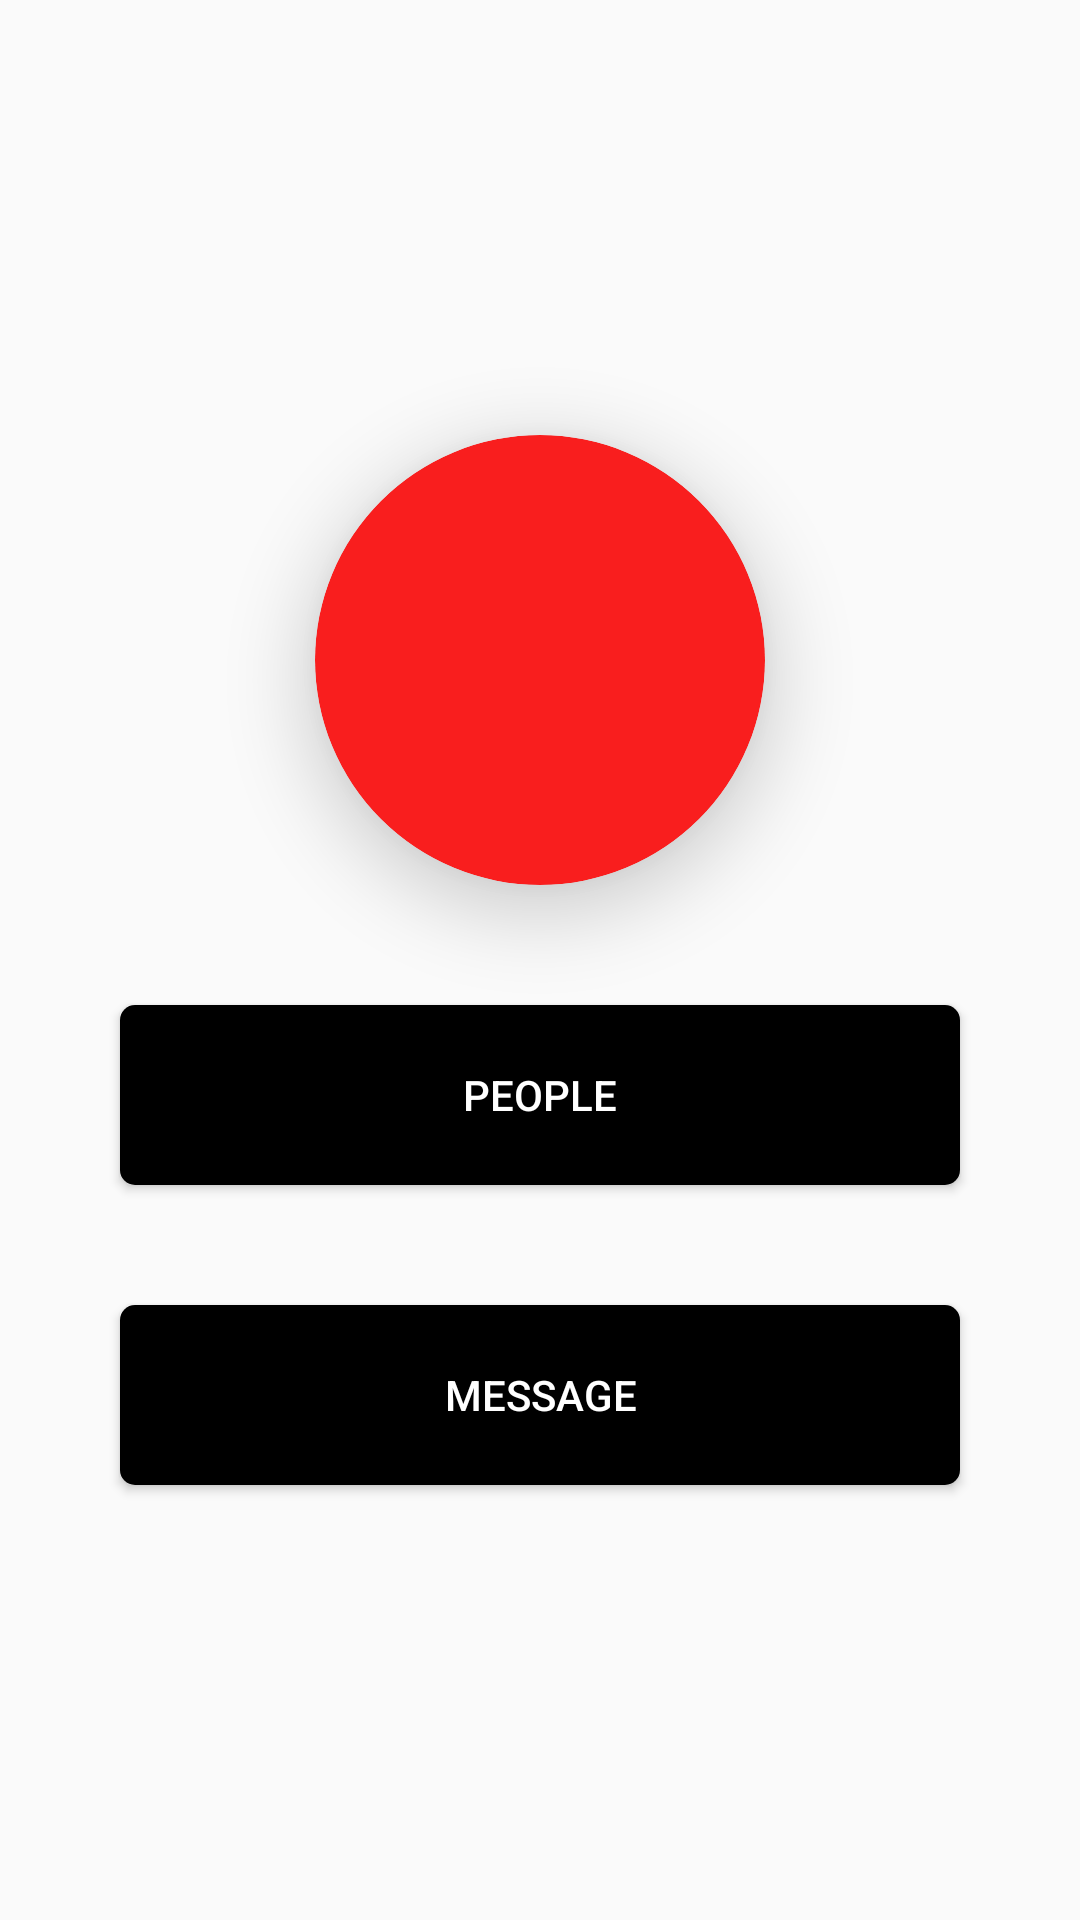

Produce the Android XML layout that renders to this screen, including the resource entries it uses.
<!-- AndroidManifest.xml: application theme AppTheme -->
<!-- res/layout/activity_main.xml -->
<?xml version="1.0" encoding="utf-8"?>
<LinearLayout xmlns:android="http://schemas.android.com/apk/res/android"
    xmlns:app="http://schemas.android.com/apk/res-auto"
    xmlns:tools="http://schemas.android.com/tools"
    android:layout_width="match_parent"
    android:layout_height="match_parent"
    android:gravity="center"
    android:orientation="vertical"
    tools:context=".MainActivity">

    <androidx.cardview.widget.CardView
        android:layout_width="150dp"
        android:layout_height="150dp"
        android:elevation="12dp"
        android:id="@+id/pressButton"
        app:cardCornerRadius="75dp"
        android:layout_centerHorizontal="true"
        android:innerRadius="0dp"
        android:shape="ring"
        app:cardElevation="14dp"
        app:cardBackgroundColor="@color/colorPrimaryDark"
        android:thicknessRatio="1.9">
        <ImageView
            android:layout_height="80dp"
            android:layout_width="match_parent"
            android:id="@+id/imageView1"
            android:layout_marginTop="30dp"
            android:src="@drawable/ic_notifications_black_24dp"
            android:layout_alignParentTop="true"
            android:layout_centerHorizontal="true">
        </ImageView>
    </androidx.cardview.widget.CardView>


    <Button
        android:id="@+id/friendButton"
        android:layout_margin="40dp"
        android:layout_width="match_parent"
        android:layout_height="60dp"
        android:text="People"
        android:textColor="@color/white"
        android:background="@drawable/save_buttonbg"
        ></Button>


    <Button
        android:id="@+id/messageButton"
        android:layout_marginLeft="40dp"
        android:layout_marginRight="40dp"
        android:layout_width="match_parent"
        android:layout_height="60dp"
        android:text="Message"
        android:textColor="@color/white"
        android:background="@drawable/save_buttonbg"
        ></Button>

</LinearLayout>
<!-- resources referenced by this layout -->
<resources>
  <color name="colorPrimaryDark">#F91E1E</color>
  <color name="white">#FFFFFF</color>
  <!-- drawable save_buttonbg (drawable) -->
  <shape
      xmlns:android="http://schemas.android.com/apk/res/android"
      android:shape="rectangle"   >
  
      <solid
          android:color="@color/black" >
      </solid>
  
      <corners
          android:radius="5dp"   >
      </corners>
  
  </shape>
  <style name="AppTheme" parent="Theme.AppCompat.Light.NoActionBar">
          <item name="colorPrimary">@color/colorPrimary</item>
          <item name="colorPrimaryDark">@color/colorPrimary</item>
          <item name="colorAccent">@color/colorAccent</item>
          <item name="android:windowActivityTransitions">true</item>
          <item name="android:windowContentTransitions">true</item>
      </style>
  <color name="black">#000000</color>
  <color name="colorPrimary">#F91313</color>
  <color name="colorAccent">#D85757</color>
</resources>
